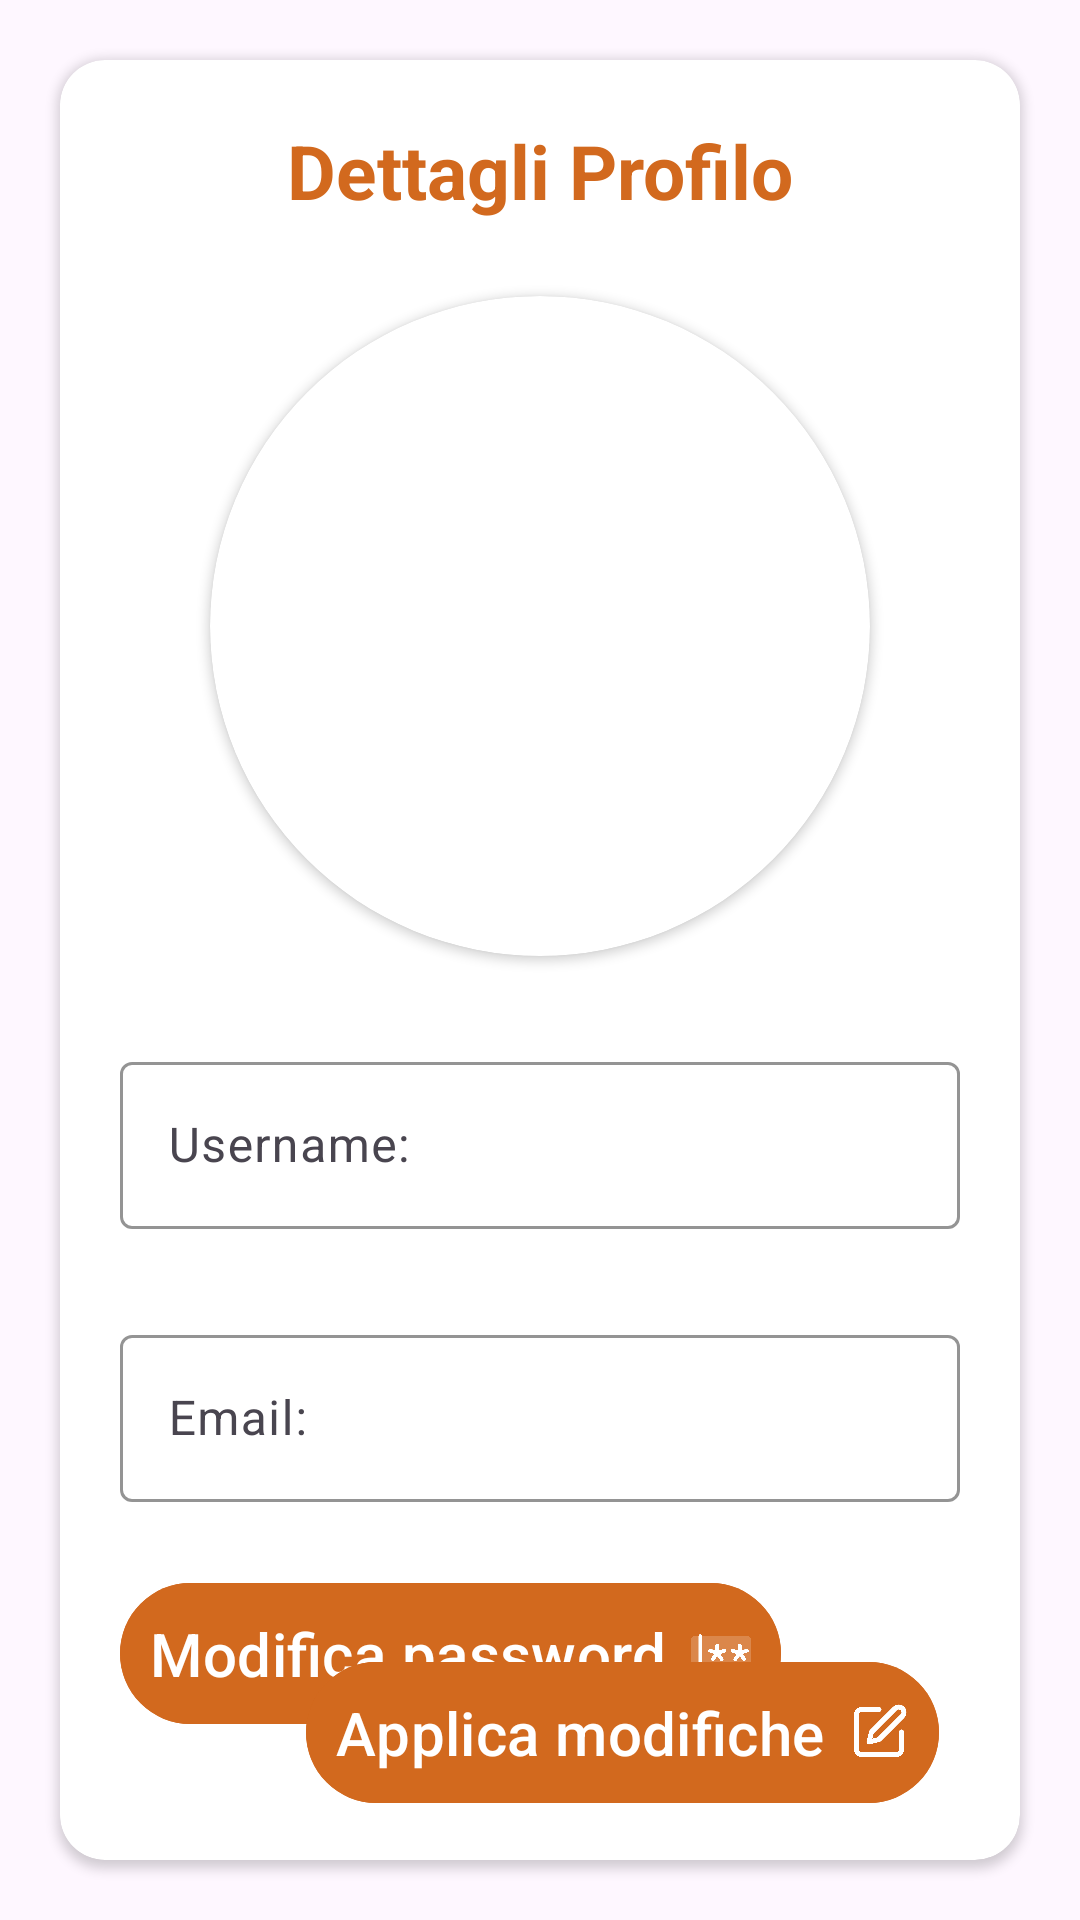

This screen was rendered from an Android layout file. Write that file and the resources it references.
<!-- AndroidManifest.xml: application theme Theme.DreamTeamManager -->
<!-- res/layout/fragment_profile.xml -->
<?xml version="1.0" encoding="utf-8"?>
<androidx.constraintlayout.widget.ConstraintLayout xmlns:android="http://schemas.android.com/apk/res/android"
    xmlns:app="http://schemas.android.com/apk/res-auto"
    xmlns:tools="http://schemas.android.com/tools"
    android:layout_width="match_parent"
    android:layout_height="match_parent"
    tools:context=".main.ProfileFragment">
    <ProgressBar
        android:id="@+id/progress_bar"
        android:layout_width="120dp"
        android:layout_height="120dp"
        android:padding="20dp"
        android:visibility="gone"
        android:background = "@color/white"
        android:indeterminateTint="@color/arancione"
        android:elevation="10dp"
        app:layout_constraintEnd_toEndOf="parent"
        app:layout_constraintStart_toStartOf="parent"
        app:layout_constraintTop_toTopOf="parent"
        app:layout_constraintBottom_toBottomOf="parent"/>


    <androidx.cardview.widget.CardView
        android:layout_width="match_parent"
        android:layout_height="match_parent"
        android:layout_margin="20dp"
        app:cardCornerRadius="15dp"
        app:layout_constraintBottom_toBottomOf="parent"
        app:layout_constraintEnd_toEndOf="parent"
        app:layout_constraintStart_toStartOf="parent"
        app:layout_constraintTop_toTopOf="parent">

        <androidx.constraintlayout.widget.ConstraintLayout
            android:layout_width="match_parent"
            android:layout_height="match_parent">

            <TextView
                android:id="@+id/profileDetailsLabel"
                android:layout_width="wrap_content"
                android:layout_height="wrap_content"
                android:layout_marginTop="20dp"
                android:text="Dettagli Profilo"
                android:textColor="@color/arancione"
                android:textSize="25sp"
                android:textStyle="bold"
                app:layout_constraintEnd_toEndOf="parent"
                app:layout_constraintStart_toStartOf="parent"
                app:layout_constraintTop_toTopOf="parent"/>

            <androidx.cardview.widget.CardView
                android:id="@+id/cardimage"
                app:cardCornerRadius="150dp"
                android:layout_width="wrap_content"
                android:layout_height="wrap_content"
                android:layout_marginTop="25dp"
                android:layout_marginBottom="30dp"
                app:layout_constraintBottom_toTopOf="@+id/UsernameProfile"
                app:layout_constraintEnd_toEndOf="parent"
                app:layout_constraintStart_toStartOf="parent"
                app:layout_constraintTop_toBottomOf="@id/profileDetailsLabel">

                <ImageView
                    android:id="@+id/userimage"
                    android:layout_width="220dp"
                    android:layout_height="220dp"
                    android:scaleType="centerCrop"/>

            </androidx.cardview.widget.CardView>

            
            <com.google.android.material.textfield.TextInputLayout
                android:id="@+id/UsernameProfile"
                android:layout_width="0dp"
                android:layout_height="wrap_content"
                android:layout_marginStart="20dp"
                android:layout_marginTop="30dp"
                android:layout_marginEnd="20dp"
                android:hint="Username:"
                app:boxStrokeColor="@color/arancione"
                app:cursorColor="#DDDDDD"
                app:hintTextColor="@color/arancione"
                app:layout_constraintEnd_toEndOf="parent"
                app:layout_constraintStart_toStartOf="parent"
                app:layout_constraintTop_toBottomOf="@id/cardimage">

                <com.google.android.material.textfield.TextInputEditText
                    android:id="@+id/Username"
                    android:layout_width="match_parent"
                    android:layout_height="wrap_content"
                    android:inputType="textPersonName" />
            </com.google.android.material.textfield.TextInputLayout>

            
            <com.google.android.material.textfield.TextInputLayout
                android:id="@+id/EmailProfile"
                android:layout_width="0dp"
                android:layout_height="wrap_content"
                android:layout_marginStart="20dp"
                android:layout_marginTop="30dp"
                android:layout_marginEnd="20dp"
                android:hint="Email:"
                app:boxStrokeColor="@color/arancione"
                app:cursorColor="#DDDDDD"
                app:hintTextColor="@color/arancione"
                app:layout_constraintEnd_toEndOf="parent"
                app:layout_constraintStart_toStartOf="parent"
                app:layout_constraintTop_toBottomOf="@id/UsernameProfile">

                <com.google.android.material.textfield.TextInputEditText
                    android:id="@+id/Email"
                    android:layout_width="match_parent"
                    android:layout_height="wrap_content"
                    android:inputType="textEmailAddress" />
            </com.google.android.material.textfield.TextInputLayout>

            <com.google.android.material.button.MaterialButton
                android:id="@+id/ChangePasswordButton"
                style="butt"
                android:layout_width="wrap_content"
                android:layout_height="wrap_content"
                android:layout_margin="20dp"
                android:backgroundTint="@color/arancione"
                android:padding="10dp"
                android:text="Modifica password"
                android:textColor="@color/white"
                android:textSize="20sp"
                app:icon="@drawable/ph__password_duotone"
                app:iconGravity="end"
                app:iconSize="20dp"
                app:layout_constraintBottom_toBottomOf="parent"
                app:layout_constraintEnd_toEndOf="parent"
                app:layout_constraintHorizontal_bias="0.0"
                app:layout_constraintStart_toStartOf="parent"
                app:layout_constraintTop_toBottomOf="@+id/EmailProfile"
                app:layout_constraintVertical_bias="0.128" />

            <com.google.android.material.button.MaterialButton
                android:id="@+id/ModifyButton"
                android:layout_width="wrap_content"
                android:layout_height="wrap_content"
                android:layout_margin="15dp"
                android:backgroundTint="@color/arancione"
                android:padding="10dp"
                android:text="Applica modifiche"
                android:textColor="@color/white"
                android:textSize="20sp"
                app:icon="@drawable/lucide__edit"
                app:iconGravity="end"
                app:iconSize="20dp"
                app:layout_constraintBottom_toBottomOf="parent"
                app:layout_constraintEnd_toEndOf="parent"
                app:layout_constraintHorizontal_bias="0.85"
                app:layout_constraintStart_toStartOf="parent"
                app:layout_constraintVertical_bias="0.0" />

        </androidx.constraintlayout.widget.ConstraintLayout>
    </androidx.cardview.widget.CardView>

</androidx.constraintlayout.widget.ConstraintLayout>
<!-- resources referenced by this layout -->
<resources>
  <color name="arancione">#D2691E</color>
  <color name="white">#FFFFFFFF</color>
  <!-- drawable lucide__edit: png bitmap (drawable, 52638 bytes) -->
  <!-- drawable ph__password_duotone: png bitmap (drawable, 44484 bytes) -->
  <style name="Theme.DreamTeamManager" parent="Base.Theme.DreamTeamManager" />
  <style name="Base.Theme.DreamTeamManager" parent="Theme.Material3.DayNight.NoActionBar">
          
          
      </style>
</resources>
